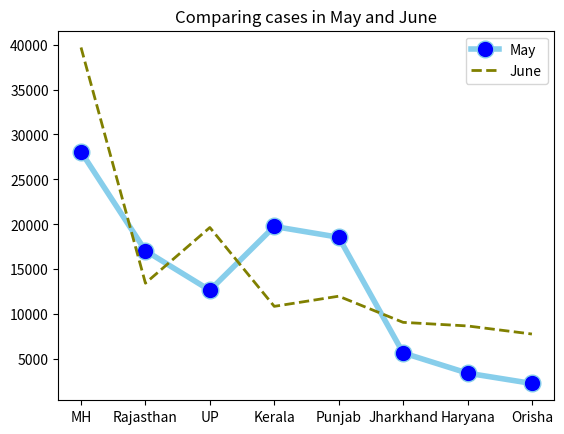

Source code (Python):
#line chart to compare cases of May and June
import matplotlib.pyplot as plt

State=('MH','Rajasthan','UP','Kerala','Punjab','Jharkhand','Haryana','Orisha')
May=(28078,17067,12670,19765,18566,5700,3450,2300)
June=(39678,13456,19654,10879,12009,9100,8700,7800)

plt.plot(State,May,marker='o',markerfacecolor='blue',markersize=12,color='skyblue', linewidth=4,label='May')
plt.plot(State,June,marker='', color='olive', linewidth=2, linestyle='dashed', label="June")
plt.title('Comparing cases in May and June')
plt.legend(loc=1)
plt.show()
